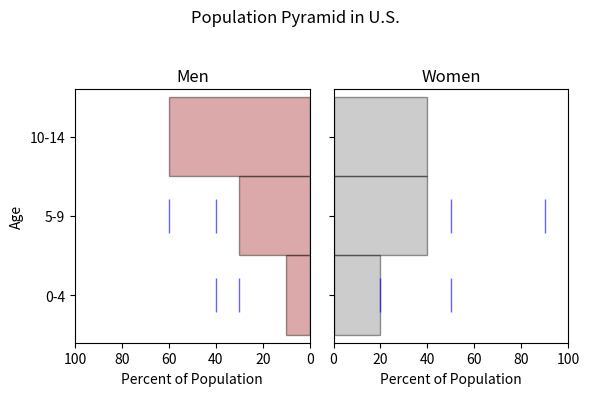

Recreate this plot in Python.
import numpy as np
import matplotlib.pyplot as plt


def plot_pyramid(data_list, sim_list, x_lim, y_lim, title, y_ticks_places=None, y_labels=None, fig_size=None, age_group_length=5):
    """

    :param data_list:
    :param sim_list:
    :param x_lim:
    :param y_lim:
    :param title:
    :param y_ticks_places:
    :param y_labels:
    :param fig_size: (tuple) figure size (e.g. (2, 4))
    :param age_group_length: length of each age group in years.
    :return:
    """

    # women_count/ men_count = array counter
    women_count = 0
    men_count = 0
    # men and women percent of population array
    womens_list = []
    mens_list = []
    w_age = []
    m_age = []

    # m_num_age/ w_num_age = keep track of the age of the men and women
    length = len(data_list)
    i = 0
    # sort data into separate arrays
    while i < length:
        # woman
        if data_list[i][1] == 1:
            womens_list.insert(women_count, data_list[i][2] * 100)
            w_age.insert(women_count, data_list[i][0])
            women_count = women_count + 1
            i = i + 1
        # men
        else:
            mens_list.insert(men_count, data_list[i][2] * 100)
            m_age.insert(men_count, data_list[i][0])
            men_count = men_count + 1
            i = i + 1

    # plot
    fig, axis = plt.subplots(ncols=2, sharey=True, tight_layout=True, figsize=fig_size)
    st = fig.suptitle(title)

    # either sets to default ticks or user input
    if y_ticks_places is None:
        y_ticks_places = range(0, 100, age_group_length)

    # either sets to default tick labels or user input
    if y_labels is None:
        y_labels = ['0-4', '5-9', '10-14', '15-19', '20-24', '25-29', '30-34', '35-39', '40-44',
                    '45-49', '50-54', '55-59', '60-64', '65-69', '70-74', '75-79',
                    '80-89', '90-94', '95-100', '100+']

    # plot configuration
    plt.setp(axis, yticks=y_ticks_places, yticklabels=y_labels)
    axis[0].xmin, axis[0].xmax, axis[0].ymin, axis[0].ymax \
        = axis[0].axis([0, x_lim, -age_group_length/2-0.5, y_lim+0.5])
    axis[1].xmin, axis[1].xmax, axis[1].ymin, axis[1].ymax \
        = axis[1].axis([0, x_lim, -age_group_length/2-0.5, y_lim+0.5])
    axis[0].barh(m_age, mens_list, age_group_length, align='center', color='brown', edgecolor='black', alpha=0.4)
    axis[0].invert_xaxis()
    axis[0].set(title='\nMen')
    axis[1].barh(w_age, womens_list, age_group_length, align='center', color='gray', edgecolor='black', alpha=0.4)
    axis[1].set(title='\nWomen')
    axis[0].set_ylabel('Age')
    axis[0].set_xlabel('Percent of Population')
    axis[1].set_xlabel('Percent of Population')

    # adding pyramids from simulation
    if len(sim_list) > 1:
        num_length = len(sim_list)
        j = 0
        k = 0
        while j < num_length:
            while k < len(sim_list[j]):
                if sim_list[j][k][1] == 1:
                    axis[0].plot(sim_list[j][k][2] * 100, sim_list[j][k][0],
                                 marker='|', mec="blue",
                                 markersize=10*age_group_length/2, color="blue", alpha=0.6)
                    k = k + 1
                else:
                    axis[1].plot(sim_list[j][k][2] * 100, sim_list[j][k][0],
                                 marker='|', mec="blue",
                                 markersize=10*age_group_length/2, color="blue", alpha=0.6)
                    k = k + 1
            k = 0
            j = j + 1
    else:
        pass


    fig.tight_layout()
    # st.set_y(1)
    # fig.subplots_adjust(top=1)
    return fig


# testing
data_table = [[0, 0, 0.1], [0, 1, 0.2], [5, 0, 0.3], [5, 1, 0.4], [10, 0, 0.6], [10, 1, 0.4]]
sim_table = [
    [[0, 0, 0.5], [0, 1, 0.3], [5, 0, 0.5], [5, 1, 0.6]],
    [[0, 0, 0.2], [0, 1, 0.4], [5, 0, 0.9], [5, 1, 0.4]]
]

pyrfig = plot_pyramid(data_list=data_table, sim_list= sim_table, fig_size=(6, 4),
                      x_lim=100, y_lim=12.5,
                      title='Population Pyramid in U.S.')
pyrfig.show()
pyrfig.savefig("pyramid.png")
